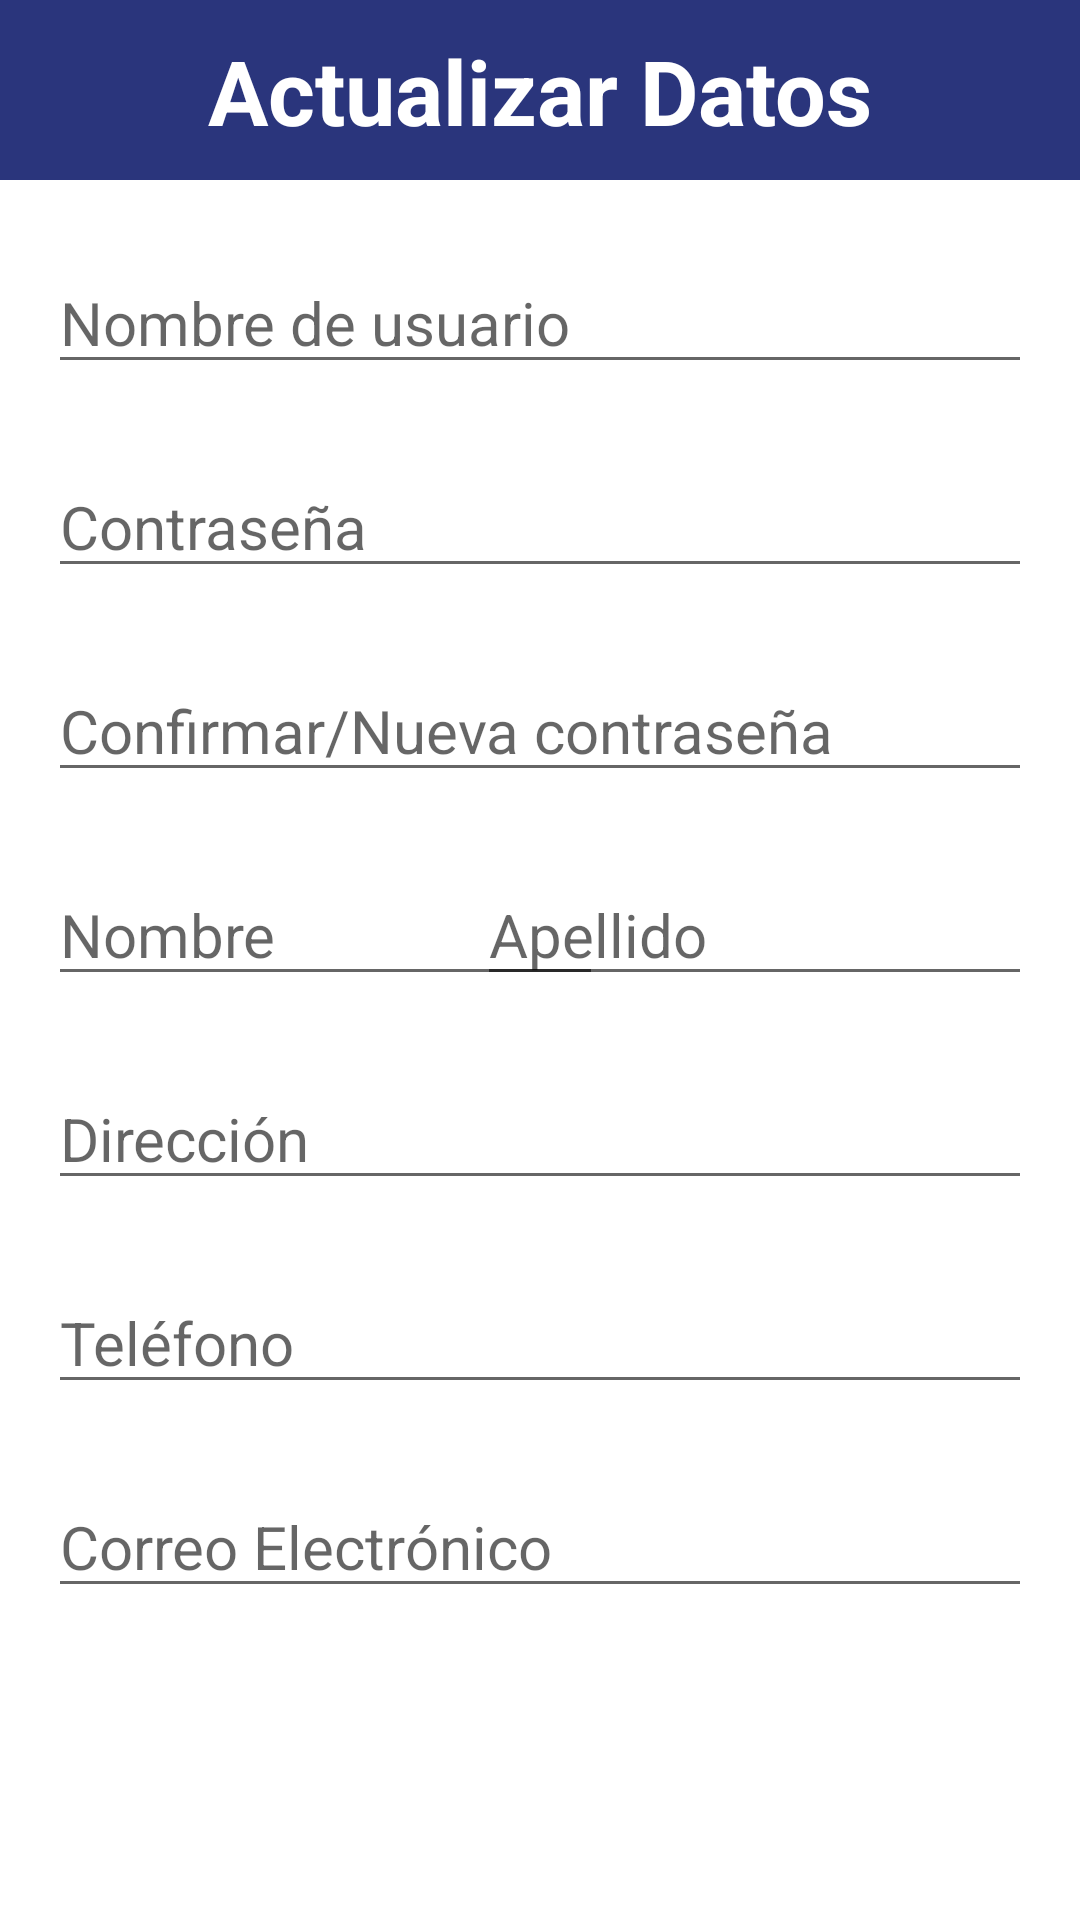

Android layout source for this screen:
<!-- AndroidManifest.xml: application theme Theme.AmabiscaClient -->
<!-- res/layout/activity_edit_account.xml -->
<?xml version="1.0" encoding="utf-8"?>
<androidx.constraintlayout.widget.ConstraintLayout xmlns:android="http://schemas.android.com/apk/res/android"
    xmlns:app="http://schemas.android.com/apk/res-auto"
    xmlns:tools="http://schemas.android.com/tools"
    android:layout_width="match_parent"
    android:layout_height="match_parent"
    tools:context=".Activity.EditAccountActivity">

    <TextView
        android:id="@+id/actualizarBtn"
        android:layout_width="0dp"
        android:layout_height="50dp"
        android:layout_margin="16dp"
        android:background="@drawable/blue_button_background"
        android:gravity="center"
        android:text="A C T U A L I Z A R"
        android:textColor="@color/white"
        android:textSize="25dp"
        android:textStyle="bold"
        app:layout_constraintBottom_toBottomOf="parent"
        app:layout_constraintEnd_toEndOf="parent"
        app:layout_constraintStart_toStartOf="parent" />

    <androidx.constraintlayout.widget.ConstraintLayout
        android:id="@+id/constraintLayout2"
        android:layout_width="match_parent"
        android:layout_height="60sp"
        android:background="#2A357C"
        app:layout_constraintEnd_toEndOf="parent"
        app:layout_constraintStart_toStartOf="parent"
        app:layout_constraintTop_toTopOf="parent">

        <TextView
            android:id="@+id/textView4"
            android:layout_width="wrap_content"
            android:layout_height="wrap_content"
            android:text="Actualizar Datos"
            android:textColor="@color/white"
            android:textSize="30sp"
            android:textStyle="bold"
            app:layout_constraintBottom_toBottomOf="parent"
            app:layout_constraintEnd_toEndOf="parent"
            app:layout_constraintStart_toStartOf="parent"
            app:layout_constraintTop_toTopOf="parent" />
    </androidx.constraintlayout.widget.ConstraintLayout>

    <EditText
        android:id="@+id/editUsertxt"
        android:layout_width="0dp"
        android:layout_height="wrap_content"
        android:layout_marginStart="16dp"
        android:layout_marginLeft="16dp"
        android:layout_marginTop="24dp"
        android:layout_marginEnd="16dp"
        android:layout_marginRight="16dp"
        android:ems="10"
        android:hint="Nombre de usuario"
        android:inputType="textPersonName"
        android:textSize="20sp"
        app:layout_constraintEnd_toEndOf="parent"
        app:layout_constraintStart_toStartOf="parent"
        app:layout_constraintTop_toBottomOf="@+id/constraintLayout2" />

    <EditText
        android:id="@+id/editPasstxt"
        android:layout_width="0dp"
        android:layout_height="wrap_content"
        android:layout_marginStart="16dp"
        android:layout_marginLeft="16dp"
        android:layout_marginTop="24dp"
        android:layout_marginEnd="16dp"
        android:layout_marginRight="16dp"
        android:ems="10"
        android:hint="Contraseña"
        android:inputType="textPassword"
        android:textSize="20sp"
        app:layout_constraintEnd_toEndOf="parent"
        app:layout_constraintStart_toStartOf="parent"
        app:layout_constraintTop_toBottomOf="@+id/editUsertxt" />

    <EditText
        android:id="@+id/editNewPasstxt"
        android:layout_width="0dp"
        android:layout_height="wrap_content"
        android:layout_marginStart="16dp"
        android:layout_marginTop="24dp"
        android:layout_marginEnd="16dp"
        android:ems="10"
        android:hint="Confirmar/Nueva contraseña"
        android:inputType="textPassword"
        android:textSize="20sp"
        app:layout_constraintEnd_toEndOf="parent"
        app:layout_constraintStart_toStartOf="parent"
        app:layout_constraintTop_toBottomOf="@+id/editPasstxt" />

    <EditText
        android:id="@+id/editNametxt"
        android:layout_width="185dp"
        android:layout_height="wrap_content"
        android:layout_marginStart="16dp"
        android:layout_marginLeft="16dp"
        android:layout_marginTop="24dp"
        android:ems="10"
        android:hint="Nombre"
        android:inputType="textPersonName"
        android:textSize="20sp"
        app:layout_constraintStart_toStartOf="parent"
        app:layout_constraintTop_toBottomOf="@+id/editNewPasstxt" />

    <EditText
        android:id="@+id/editLastnametxt"
        android:layout_width="185dp"
        android:layout_height="wrap_content"
        android:layout_marginTop="24dp"
        android:layout_marginEnd="16dp"
        android:layout_marginRight="16dp"
        android:ems="10"
        android:hint="Apellido"
        android:inputType="textPersonName"
        android:textSize="20sp"
        app:layout_constraintEnd_toEndOf="parent"
        app:layout_constraintTop_toBottomOf="@+id/editNewPasstxt" />

    <EditText
        android:id="@+id/editAddresstxt"
        android:layout_width="0dp"
        android:layout_height="wrap_content"
        android:layout_marginStart="16dp"
        android:layout_marginLeft="16dp"
        android:layout_marginTop="24dp"
        android:layout_marginEnd="16dp"
        android:layout_marginRight="16dp"
        android:ems="10"
        android:hint="Dirección"
        android:inputType="textPersonName"
        android:textSize="20sp"
        app:layout_constraintEnd_toEndOf="parent"
        app:layout_constraintStart_toStartOf="parent"
        app:layout_constraintTop_toBottomOf="@+id/editNametxt" />

    <EditText
        android:id="@+id/editEmailtxt"
        android:layout_width="0dp"
        android:layout_height="wrap_content"
        android:layout_marginStart="16dp"
        android:layout_marginLeft="16dp"
        android:layout_marginTop="24dp"
        android:layout_marginEnd="16dp"
        android:layout_marginRight="16dp"
        android:ems="10"
        android:hint="Correo Electrónico"
        android:inputType="textPersonName"
        android:textSize="20sp"
        app:layout_constraintEnd_toEndOf="parent"
        app:layout_constraintStart_toStartOf="parent"
        app:layout_constraintTop_toBottomOf="@+id/editPhonetxt" />

    <EditText
        android:id="@+id/editPhonetxt"
        android:layout_width="0dp"
        android:layout_height="wrap_content"
        android:layout_marginStart="16dp"
        android:layout_marginLeft="16dp"
        android:layout_marginTop="24dp"
        android:layout_marginEnd="16dp"
        android:layout_marginRight="16dp"
        android:ems="10"
        android:hint="Teléfono"
        android:inputType="textPersonName"
        android:textSize="20sp"
        app:layout_constraintEnd_toEndOf="parent"
        app:layout_constraintStart_toStartOf="parent"
        app:layout_constraintTop_toBottomOf="@+id/editAddresstxt" />

</androidx.constraintlayout.widget.ConstraintLayout>
<!-- resources referenced by this layout -->
<resources>
  <style name="Theme.AmabiscaClient" parent="Theme.MaterialComponents.Light.NoActionBar">
          
          <item name="colorPrimary">@color/purple_500</item>
          <item name="colorPrimaryDark">@color/purple_700</item>
          <item name="colorAccent">@color/teal_200</item>
          
      </style>
  <!-- not gathered from this repository: default colours our renderer supplied (Android Studio template values) -->
  <color name="purple_500">#FF6200EE</color>
  <color name="purple_700">#FF3700B3</color>
  <color name="teal_200">#FF03DAC5</color>
  <color name="white">#FFFFFFFF</color>
</resources>
